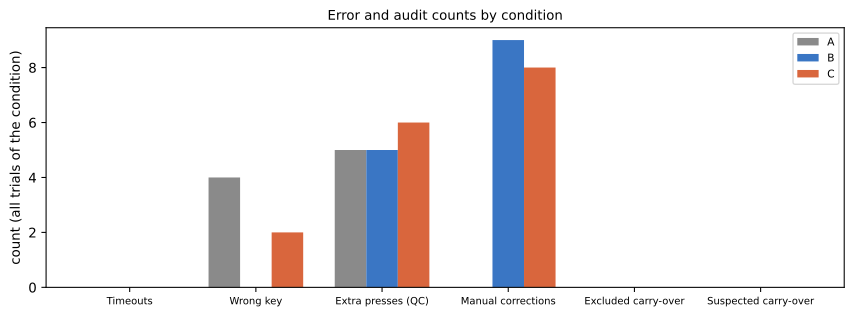

The table this chart was drawn from, first rows:
participant, n_trials, n_analyzed, n_events, n_valid_events, excluded_carryover, suspected_carryover, manual_corrections, unresolved_rate, ambiguous_rate, borderline_events, qc_extra_presses, sync_methods
P16, 27, 27, 810, 810, 0, 0, 17, 0.0, 0.03086, 24, 16, auto, manual
